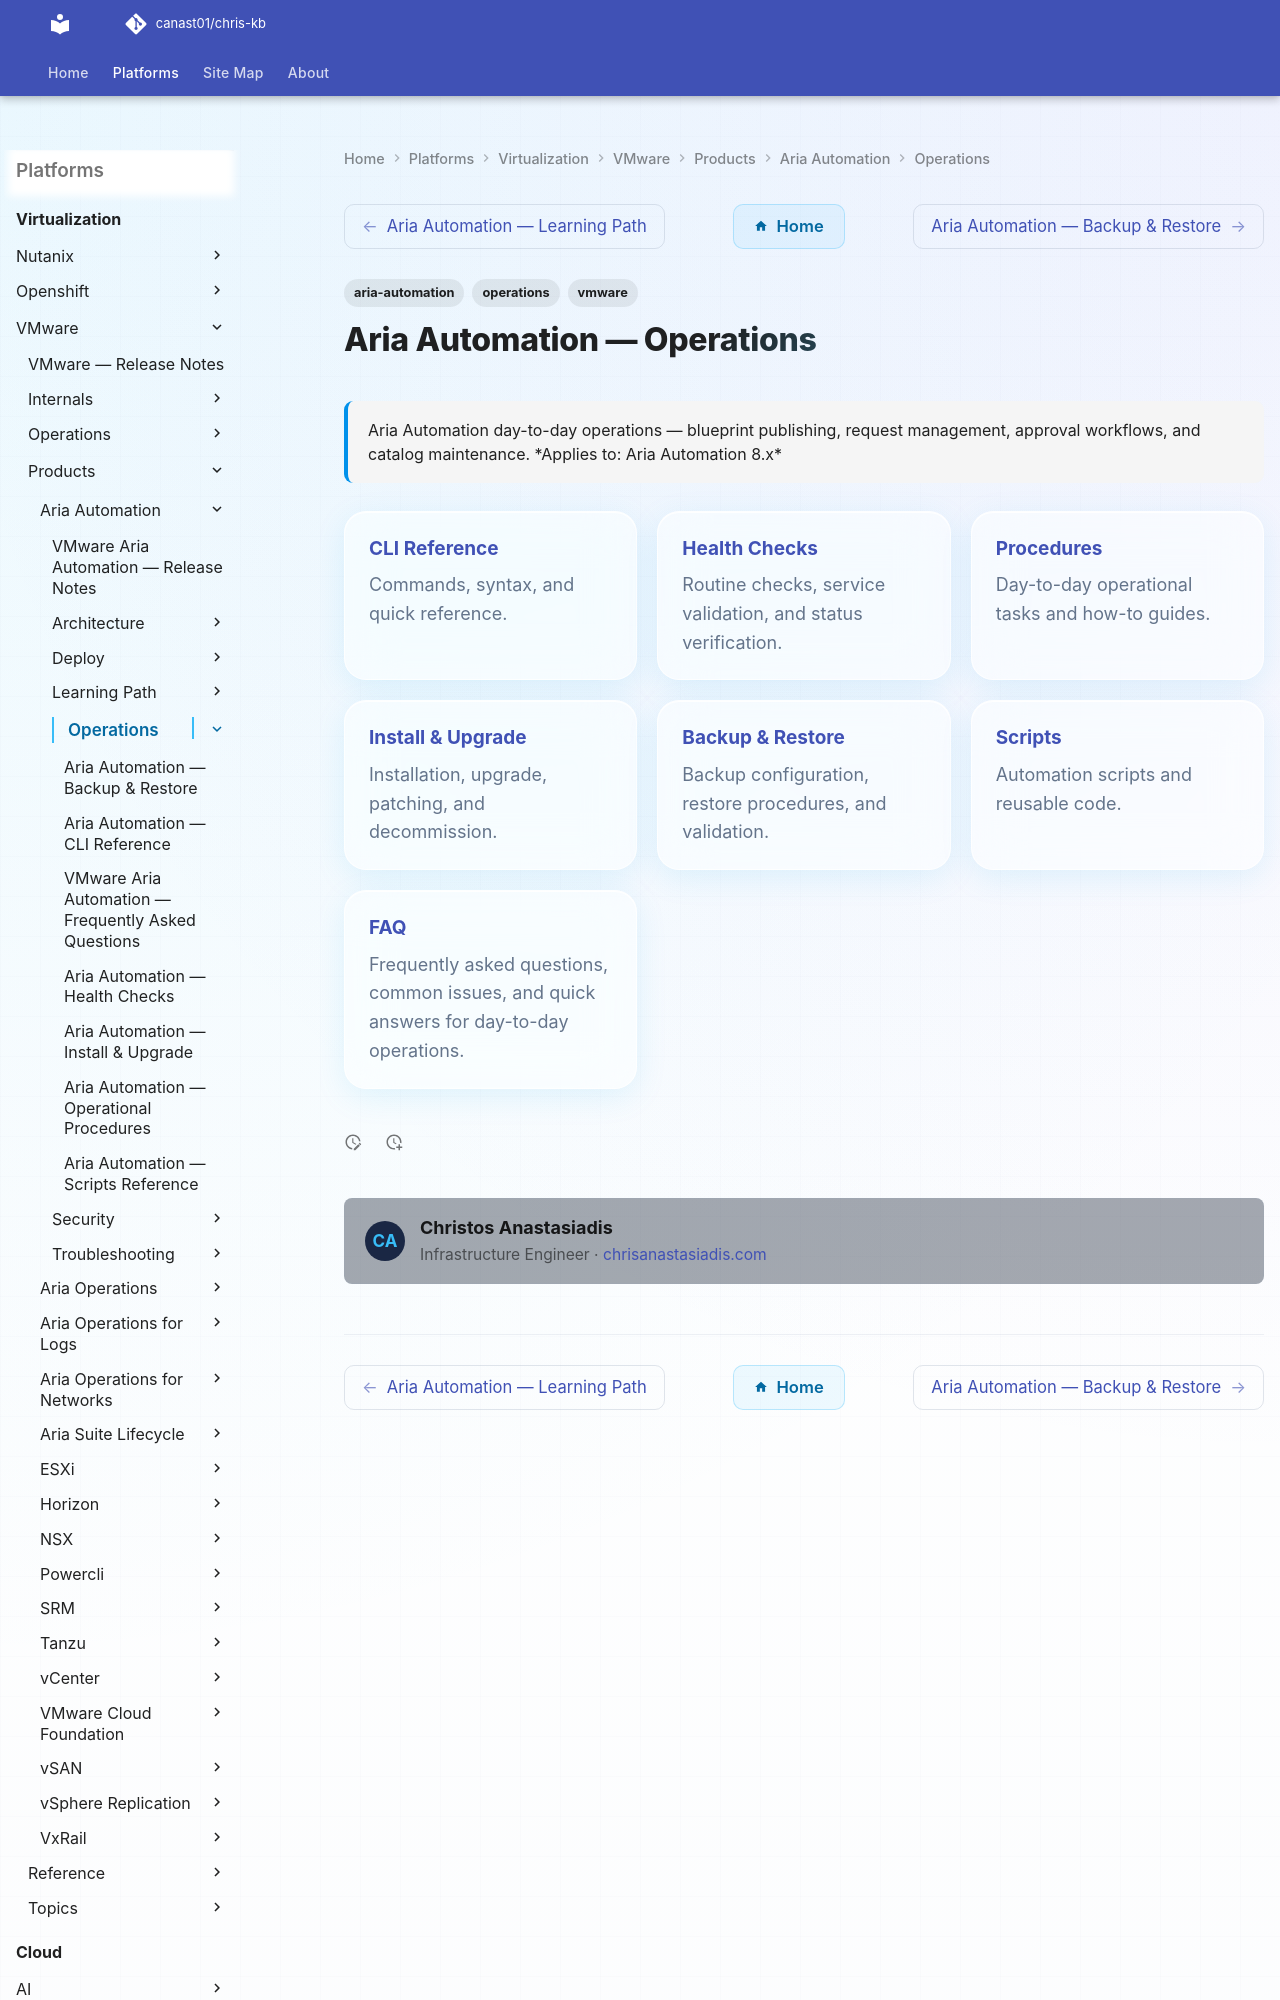

repository: canast01/chris-kb · page: virtualization/vmware/products/aria-automation/operations/index.html · generator: mkdocs

---
tags:
  - aria-automation
  - operations
  - vmware
description: "Aria Automation day-to-day operations — blueprint publishing, request management, approval workflows, and catalog maintenance."
---
